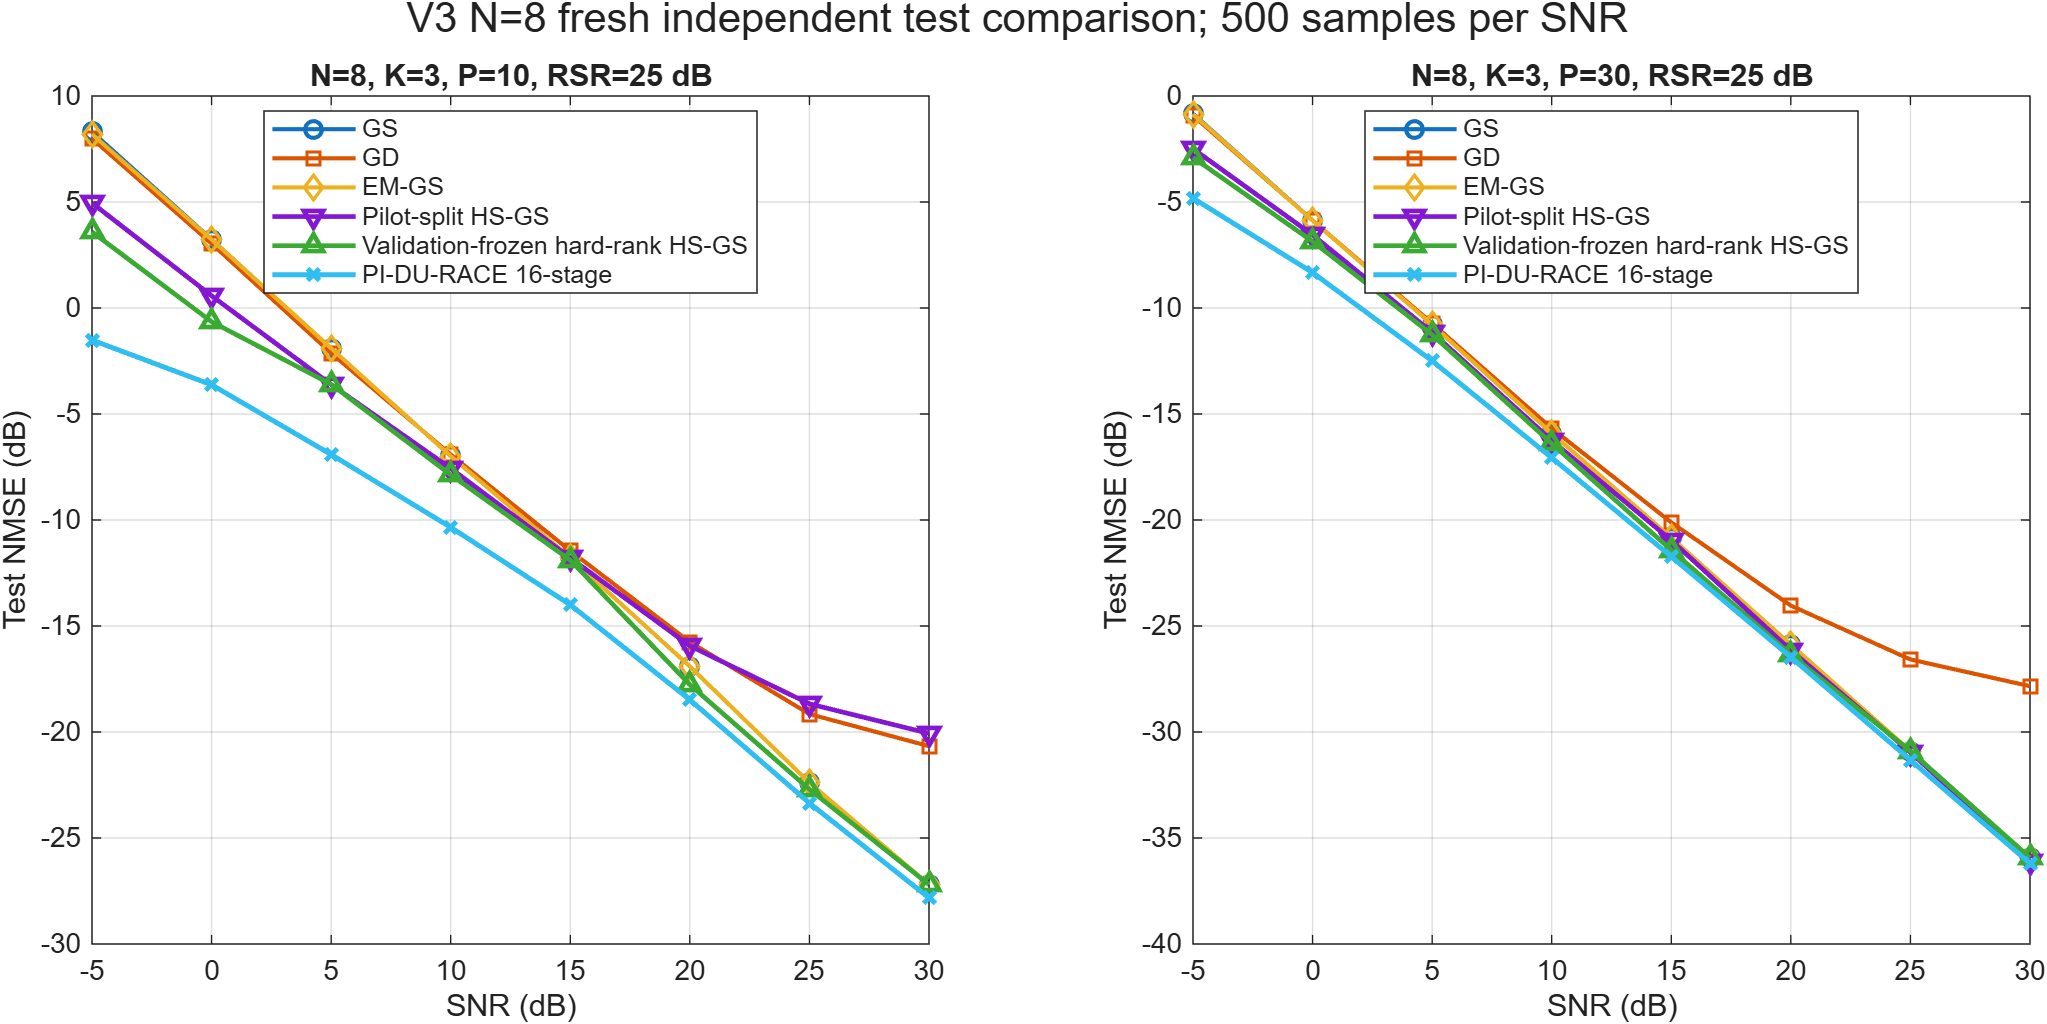

The file beside this chart, header and first rows:
P, SNR_dB, TestSamples, FrozenHardRank, MeanHatimStyleRank, GS_NMSE_dB, GD_NMSE_dB, EMGS_NMSE_dB, HatimStyle_HSGS_NMSE_dB, HardRank_HSGS_NMSE_dB, PI_DU_RACE_16Stage_NMSE_dB
10, -5, 500, 1, 1.5, 8.314, 7.994, 8.199, 4.954, 3.593, -1.513
10, 0, 500, 1, 1.672, 3.239, 3.039, 3.231, 0.5772, -0.6473, -3.622
10, 5, 500, 2, 1.896, -1.908, -2.128, -1.899, -3.612, -3.601, -6.911
10, 10, 500, 2, 2.328, -6.98, -6.913, -6.992, -7.567, -7.868, -10.35
10, 15, 500, 3, 2.692, -11.78, -11.45, -11.79, -11.79, -11.89, -14
10, 20, 500, 3, 2.856, -16.91, -15.76, -16.91, -15.94, -17.77, -18.48
10, 25, 500, 3, 2.97, -22.39, -19.15, -22.39, -18.67, -22.7, -23.35
10, 30, 500, 4, 2.95, -27.2, -20.67, -27.2, -20.07, -27.2, -27.82
30, -5, 500, 1, 1.51, -0.8328, -0.9208, -0.8603, -2.489, -2.902, -4.818
30, 0, 500, 2, 1.948, -5.867, -5.869, -5.877, -6.552, -6.861, -8.33
30, 5, 500, 3, 2.374, -10.78, -10.72, -10.79, -11.15, -11.26, -12.5
30, 10, 500, 3, 2.664, -15.91, -15.68, -15.91, -16.25, -16.39, -17.06
30, 15, 500, 3, 2.934, -20.84, -20.11, -20.84, -20.96, -21.42, -21.73
30, 20, 500, 3, 3.146, -25.88, -24.04, -25.88, -26.14, -26.35, -26.47
30, 25, 500, 4, 3.27, -30.9, -26.58, -30.9, -30.96, -30.9, -31.32
30, 30, 500, 4, 3.396, -35.93, -27.84, -35.93, -36.1, -35.93, -36.2
